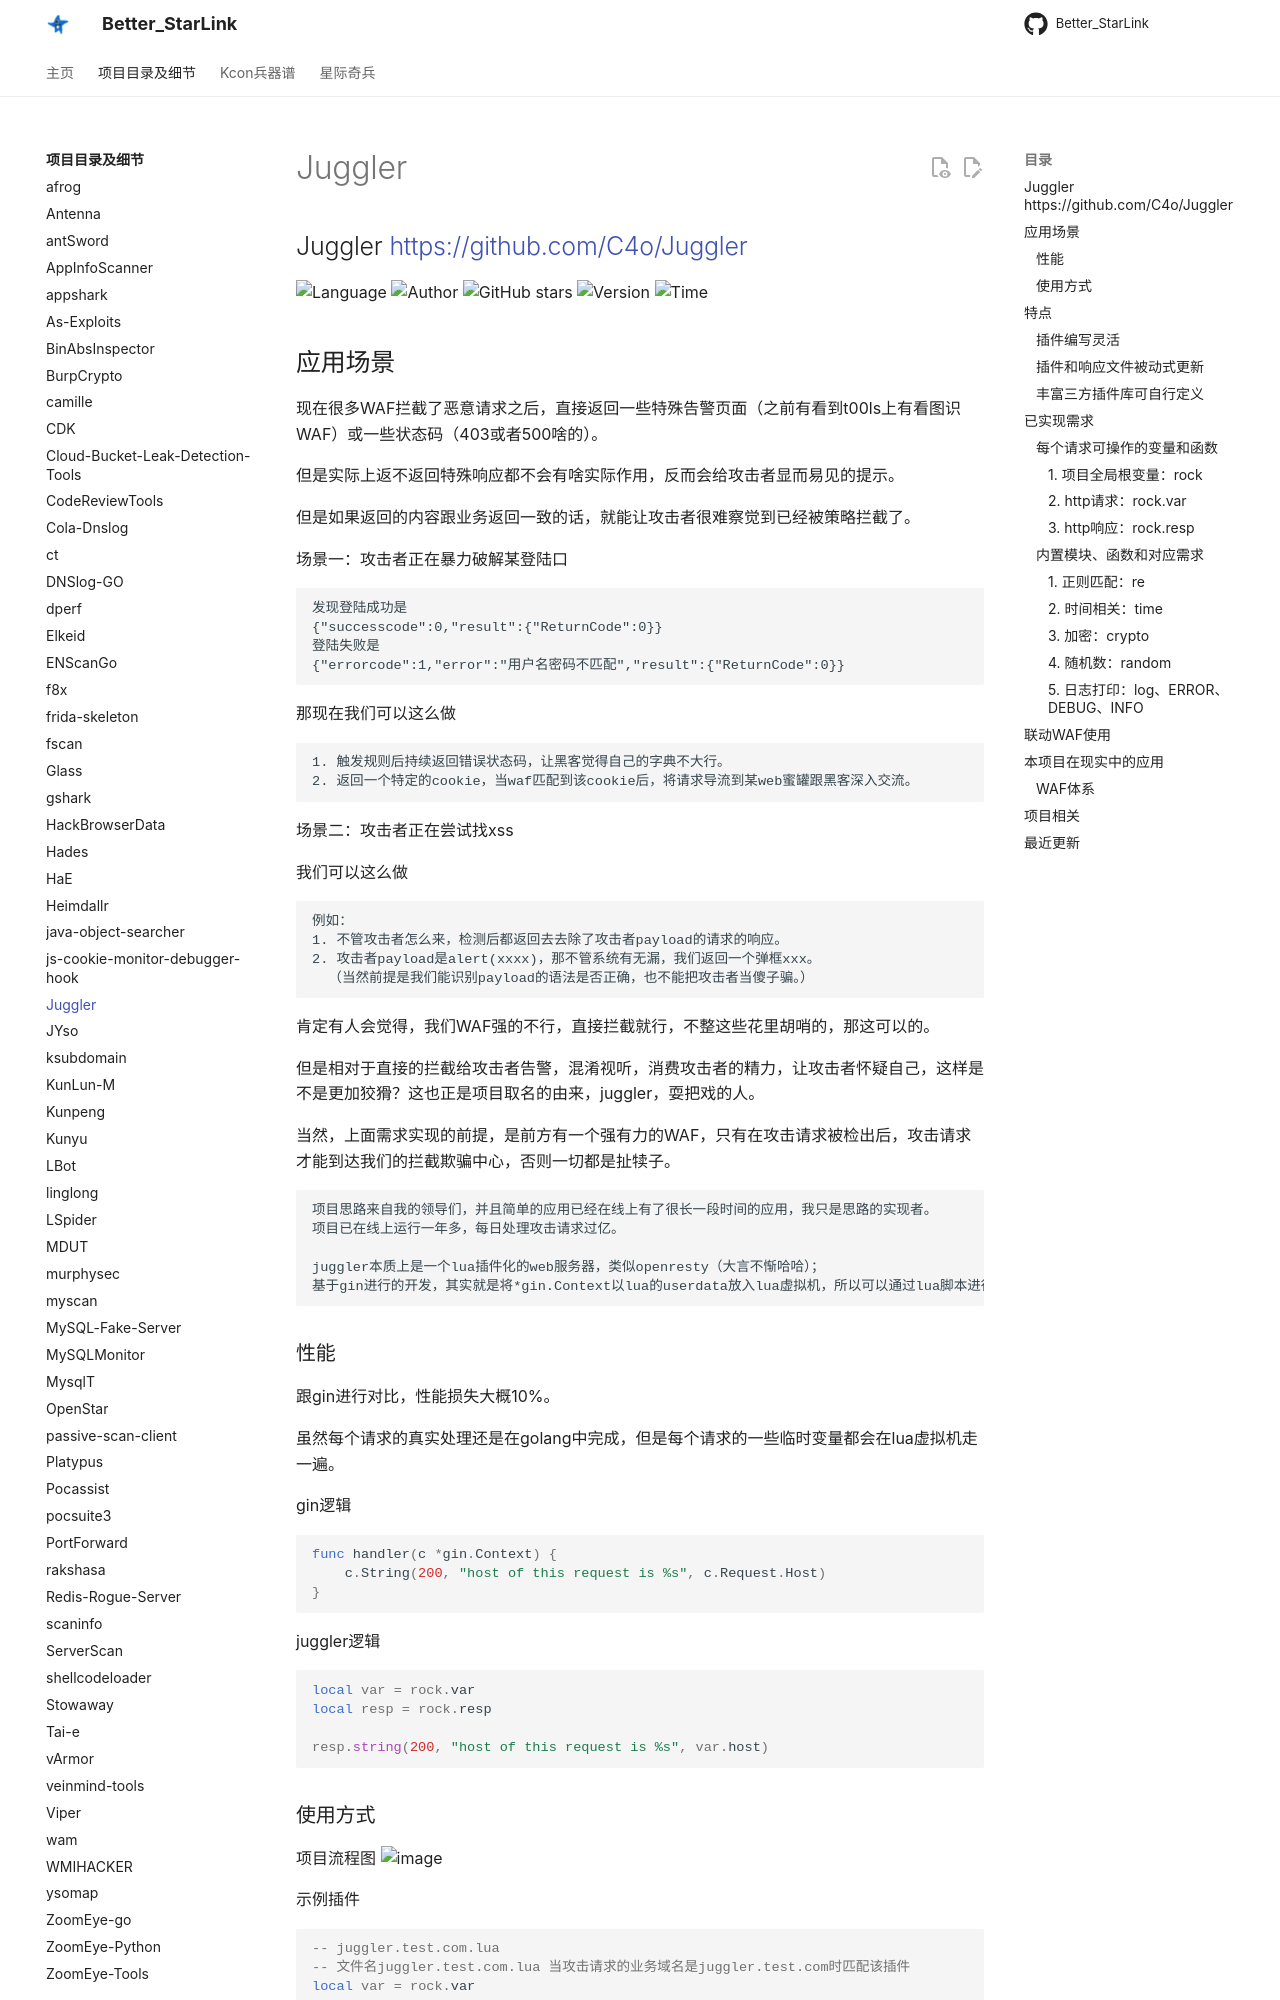

repository: ProbiusOfficial/Better_StarLink · page: detail/Juggler/index.html · generator: mkdocs

## Juggler <https://github.com/C4o/Juggler>
<!--auto_detail_badge_begin_0b490ffb61b26b45de3ea5d7dd8a582e-->
![Language](https://img.shields.io/badge/Language-Golang-blue)
![Author](https://img.shields.io/badge/Author-C4o-orange)
![GitHub stars](https://img.shields.io/github/stars/C4o/Juggler.svg?style=flat&logo=github)
![Version](https://img.shields.io/badge/Version-V1.0.0-red)
![Time](https://img.shields.io/badge/Join-20201120-green)
<!--auto_detail_badge_end_fef74f2d7ea73fcc43ff78e05b1e7451-->


## 应用场景
现在很多WAF拦截了恶意请求之后，直接返回一些特殊告警页面（之前有看到t00ls上有看图识WAF）或一些状态码（403或者500啥的）。

但是实际上返不返回特殊响应都不会有啥实际作用，反而会给攻击者显而易见的提示。

但是如果返回的内容跟业务返回一致的话，就能让攻击者很难察觉到已经被策略拦截了。

场景一：攻击者正在暴力破解某登陆口
```
发现登陆成功是
{"successcode":0,"result":{"ReturnCode":0}}
登陆失败是
{"errorcode":1,"error":"用户名密码不匹配","result":{"ReturnCode":0}}
```
那现在我们可以这么做
```
1. 触发规则后持续返回错误状态码，让黑客觉得自己的字典不大行。
2. 返回一个特定的cookie，当waf匹配到该cookie后，将请求导流到某web蜜罐跟黑客深入交流。
```

场景二：攻击者正在尝试找xss

我们可以这么做
```
例如：
1. 不管攻击者怎么来，检测后都返回去去除了攻击者payload的请求的响应。
2. 攻击者payload是alert(xxxx)，那不管系统有无漏，我们返回一个弹框xxx。
  （当然前提是我们能识别payload的语法是否正确，也不能把攻击者当傻子骗。）
```

肯定有人会觉得，我们WAF强的不行，直接拦截就行，不整这些花里胡哨的，那这可以的。

但是相对于直接的拦截给攻击者告警，混淆视听，消费攻击者的精力，让攻击者怀疑自己，这样是不是更加狡猾？这也正是项目取名的由来，juggler，耍把戏的人。

当然，上面需求实现的前提，是前方有一个强有力的WAF，只有在攻击请求被检出后，攻击请求才能到达我们的拦截欺骗中心，否则一切都是扯犊子。

```
项目思路来自我的领导们，并且简单的应用已经在线上有了很长一段时间的应用，我只是思路的实现者。
项目已在线上运行一年多，每日处理攻击请求过亿。

juggler本质上是一个lua插件化的web服务器，类似openresty（大言不惭哈哈）；
基于gin进行的开发，其实就是将*gin.Context以lua的userdata放入lua虚拟机，所以可以通过lua脚本进行请求处理。
```

### 性能

跟gin进行对比，性能损失大概10%。

虽然每个请求的真实处理还是在golang中完成，但是每个请求的一些临时变量都会在lua虚拟机走一遍。

gin逻辑
```go
func handler(c *gin.Context) {
    c.String(200, "host of this request is %s", c.Request.Host)
}
```
juggler逻辑
```lua
local var = rock.var
local resp = rock.resp

resp.string(200, "host of this request is %s", var.host)
```
